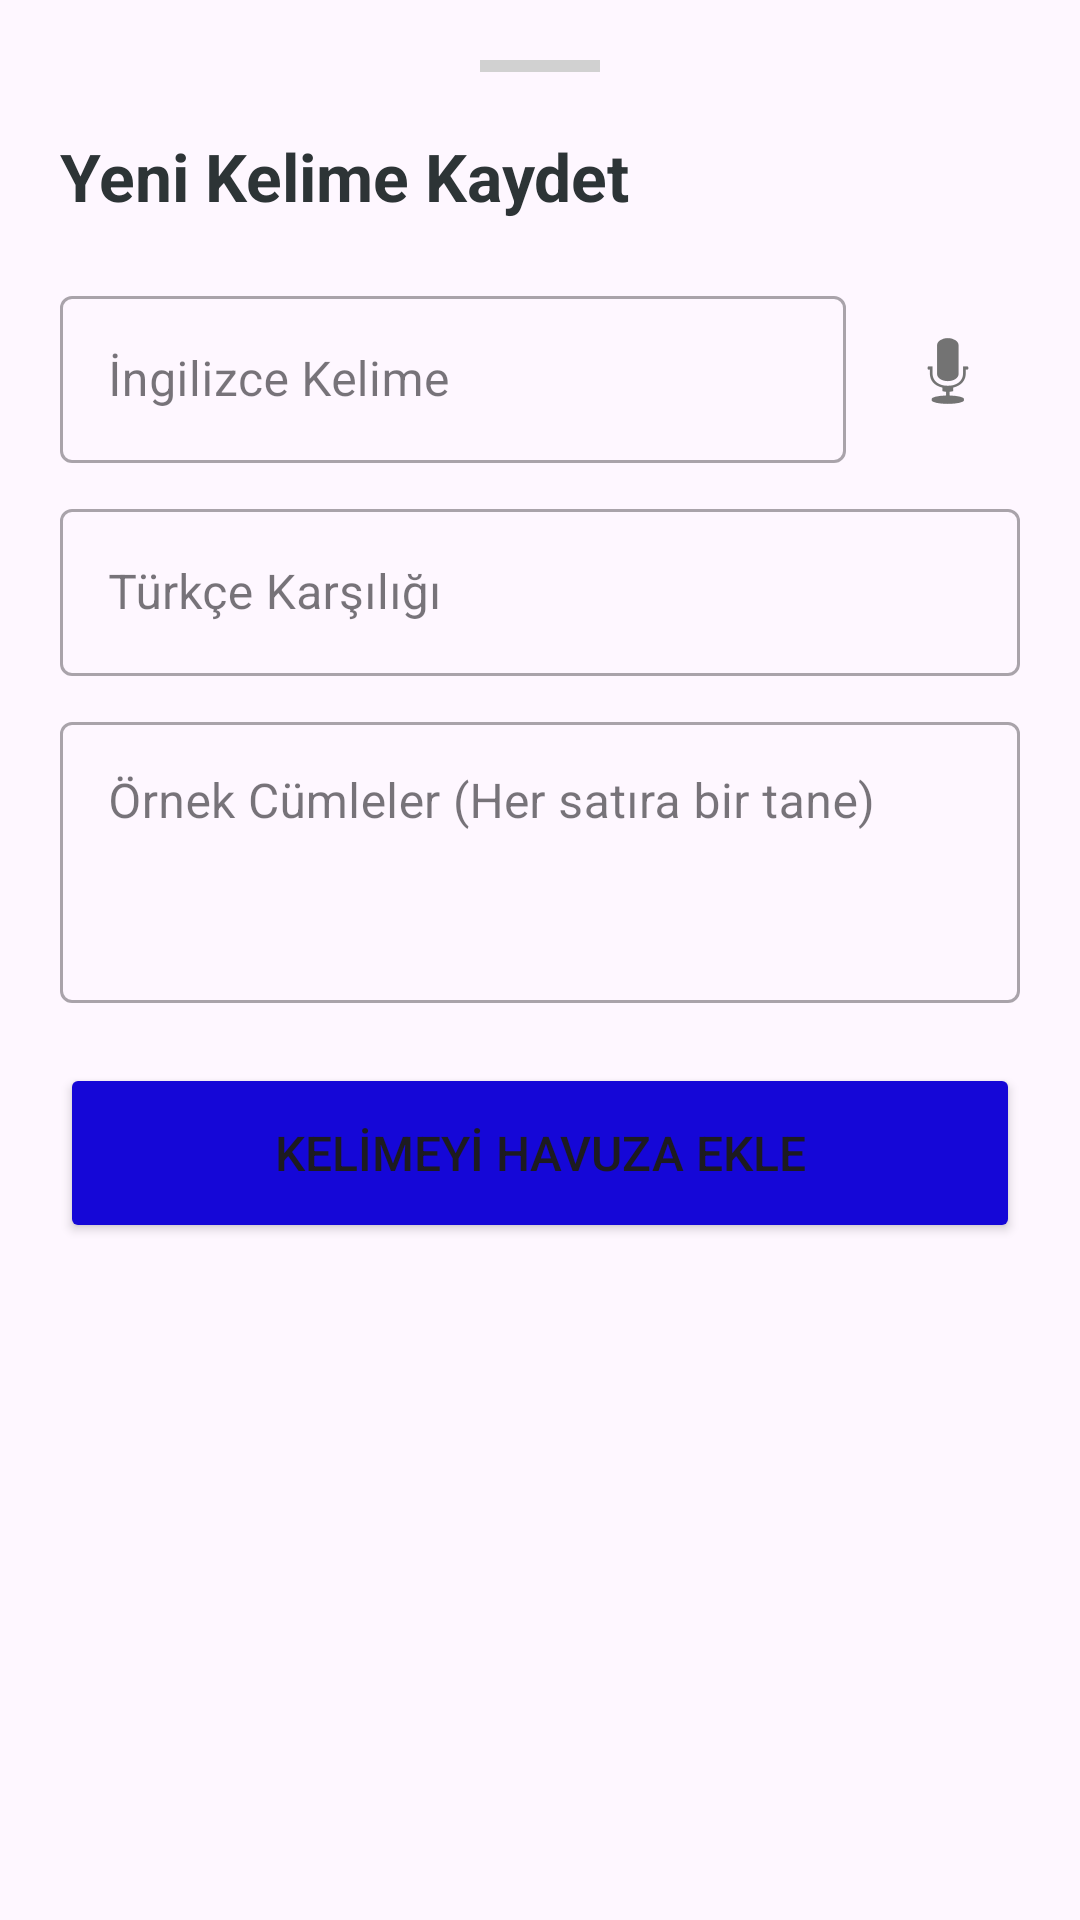

Here is an Android app screen rendered from its layout file. Give the layout XML and the strings, colors and styles it references.
<!-- AndroidManifest.xml: application theme Theme.KelimeEzberlemeSistemi -->
<!-- res/layout/dialog_add_word.xml -->
<?xml version="1.0" encoding="utf-8"?>
<androidx.core.widget.NestedScrollView xmlns:android="http://schemas.android.com/apk/res/android"
    xmlns:app="http://schemas.android.com/apk/res-auto"
    android:layout_width="match_parent"
    android:layout_height="wrap_content"
    android:background="@drawable/bottom_sheet_background"
    android:padding="20dp">

    <LinearLayout
        android:layout_width="match_parent"
        android:layout_height="wrap_content"
        android:orientation="vertical">

        <View
            android:layout_width="40dp"
            android:layout_height="4dp"
            android:layout_gravity="center"
            android:background="#D1D1D1"
            android:layout_marginBottom="20dp"/>

        <TextView
            android:layout_width="wrap_content"
            android:layout_height="wrap_content"
            android:text="Yeni Kelime Kaydet"
            android:textSize="22sp"
            android:textStyle="bold"
            android:textColor="#2D3436"
            android:layout_marginBottom="20dp"/>


        <LinearLayout
            android:layout_width="match_parent"
            android:layout_height="wrap_content"
            android:orientation="horizontal"
            android:gravity="center_vertical">

            <com.google.android.material.textfield.TextInputLayout
                android:layout_width="0dp"
                android:layout_height="wrap_content"
                android:layout_weight="1"
                android:hint="İngilizce Kelime"
                style="@style/Widget.MaterialComponents.TextInputLayout.OutlinedBox">

                <com.google.android.material.textfield.TextInputEditText
                    android:id="@+id/etEngWord"
                    android:layout_width="match_parent"
                    android:layout_height="wrap_content" />
            </com.google.android.material.textfield.TextInputLayout>

            <ImageButton
                android:id="@+id/btnSpeak"
                android:layout_width="48dp"
                android:layout_height="48dp"
                android:layout_marginStart="10dp"
                android:background="?attr/selectableItemBackgroundBorderless"
                android:contentDescription="Sesli Oku"
                android:src="@android:drawable/ic_btn_speak_now" />
        </LinearLayout>

        <com.google.android.material.textfield.TextInputLayout
            android:layout_width="match_parent"
            android:layout_height="wrap_content"
            android:layout_marginTop="10dp"
            android:hint="Türkçe Karşılığı"
            style="@style/Widget.MaterialComponents.TextInputLayout.OutlinedBox">

            <com.google.android.material.textfield.TextInputEditText
                android:id="@+id/etTurWord"
                android:layout_width="match_parent"
                android:layout_height="wrap_content" />
        </com.google.android.material.textfield.TextInputLayout>


        <com.google.android.material.textfield.TextInputLayout
            android:layout_width="match_parent"
            android:layout_height="wrap_content"
            android:layout_marginTop="10dp"
            android:hint="Örnek Cümleler (Her satıra bir tane)"
            style="@style/Widget.MaterialComponents.TextInputLayout.OutlinedBox">

            <com.google.android.material.textfield.TextInputEditText
                android:id="@+id/etSamples"
                android:layout_width="match_parent"
                android:layout_height="wrap_content"
                android:gravity="top"
                android:lines="3" />
        </com.google.android.material.textfield.TextInputLayout>


        <Button
            android:id="@+id/btnSaveWord"
            android:layout_width="match_parent"
            android:layout_height="60dp"
            android:layout_marginTop="20dp"
            android:text="KELİMEYİ HAVUZA EKLE"
            android:textSize="16sp"
            app:cornerRadius="12dp"
            android:backgroundTint="#1507D7"/>

    </LinearLayout>
</androidx.core.widget.NestedScrollView>
<!-- resources referenced by this layout -->
<resources>
  <style name="Theme.KelimeEzberlemeSistemi" parent="Base.Theme.KelimeEzberlemeSistemi" />
  <style name="Base.Theme.KelimeEzberlemeSistemi" parent="Theme.Material3.DayNight">
          
          
      </style>
</resources>
